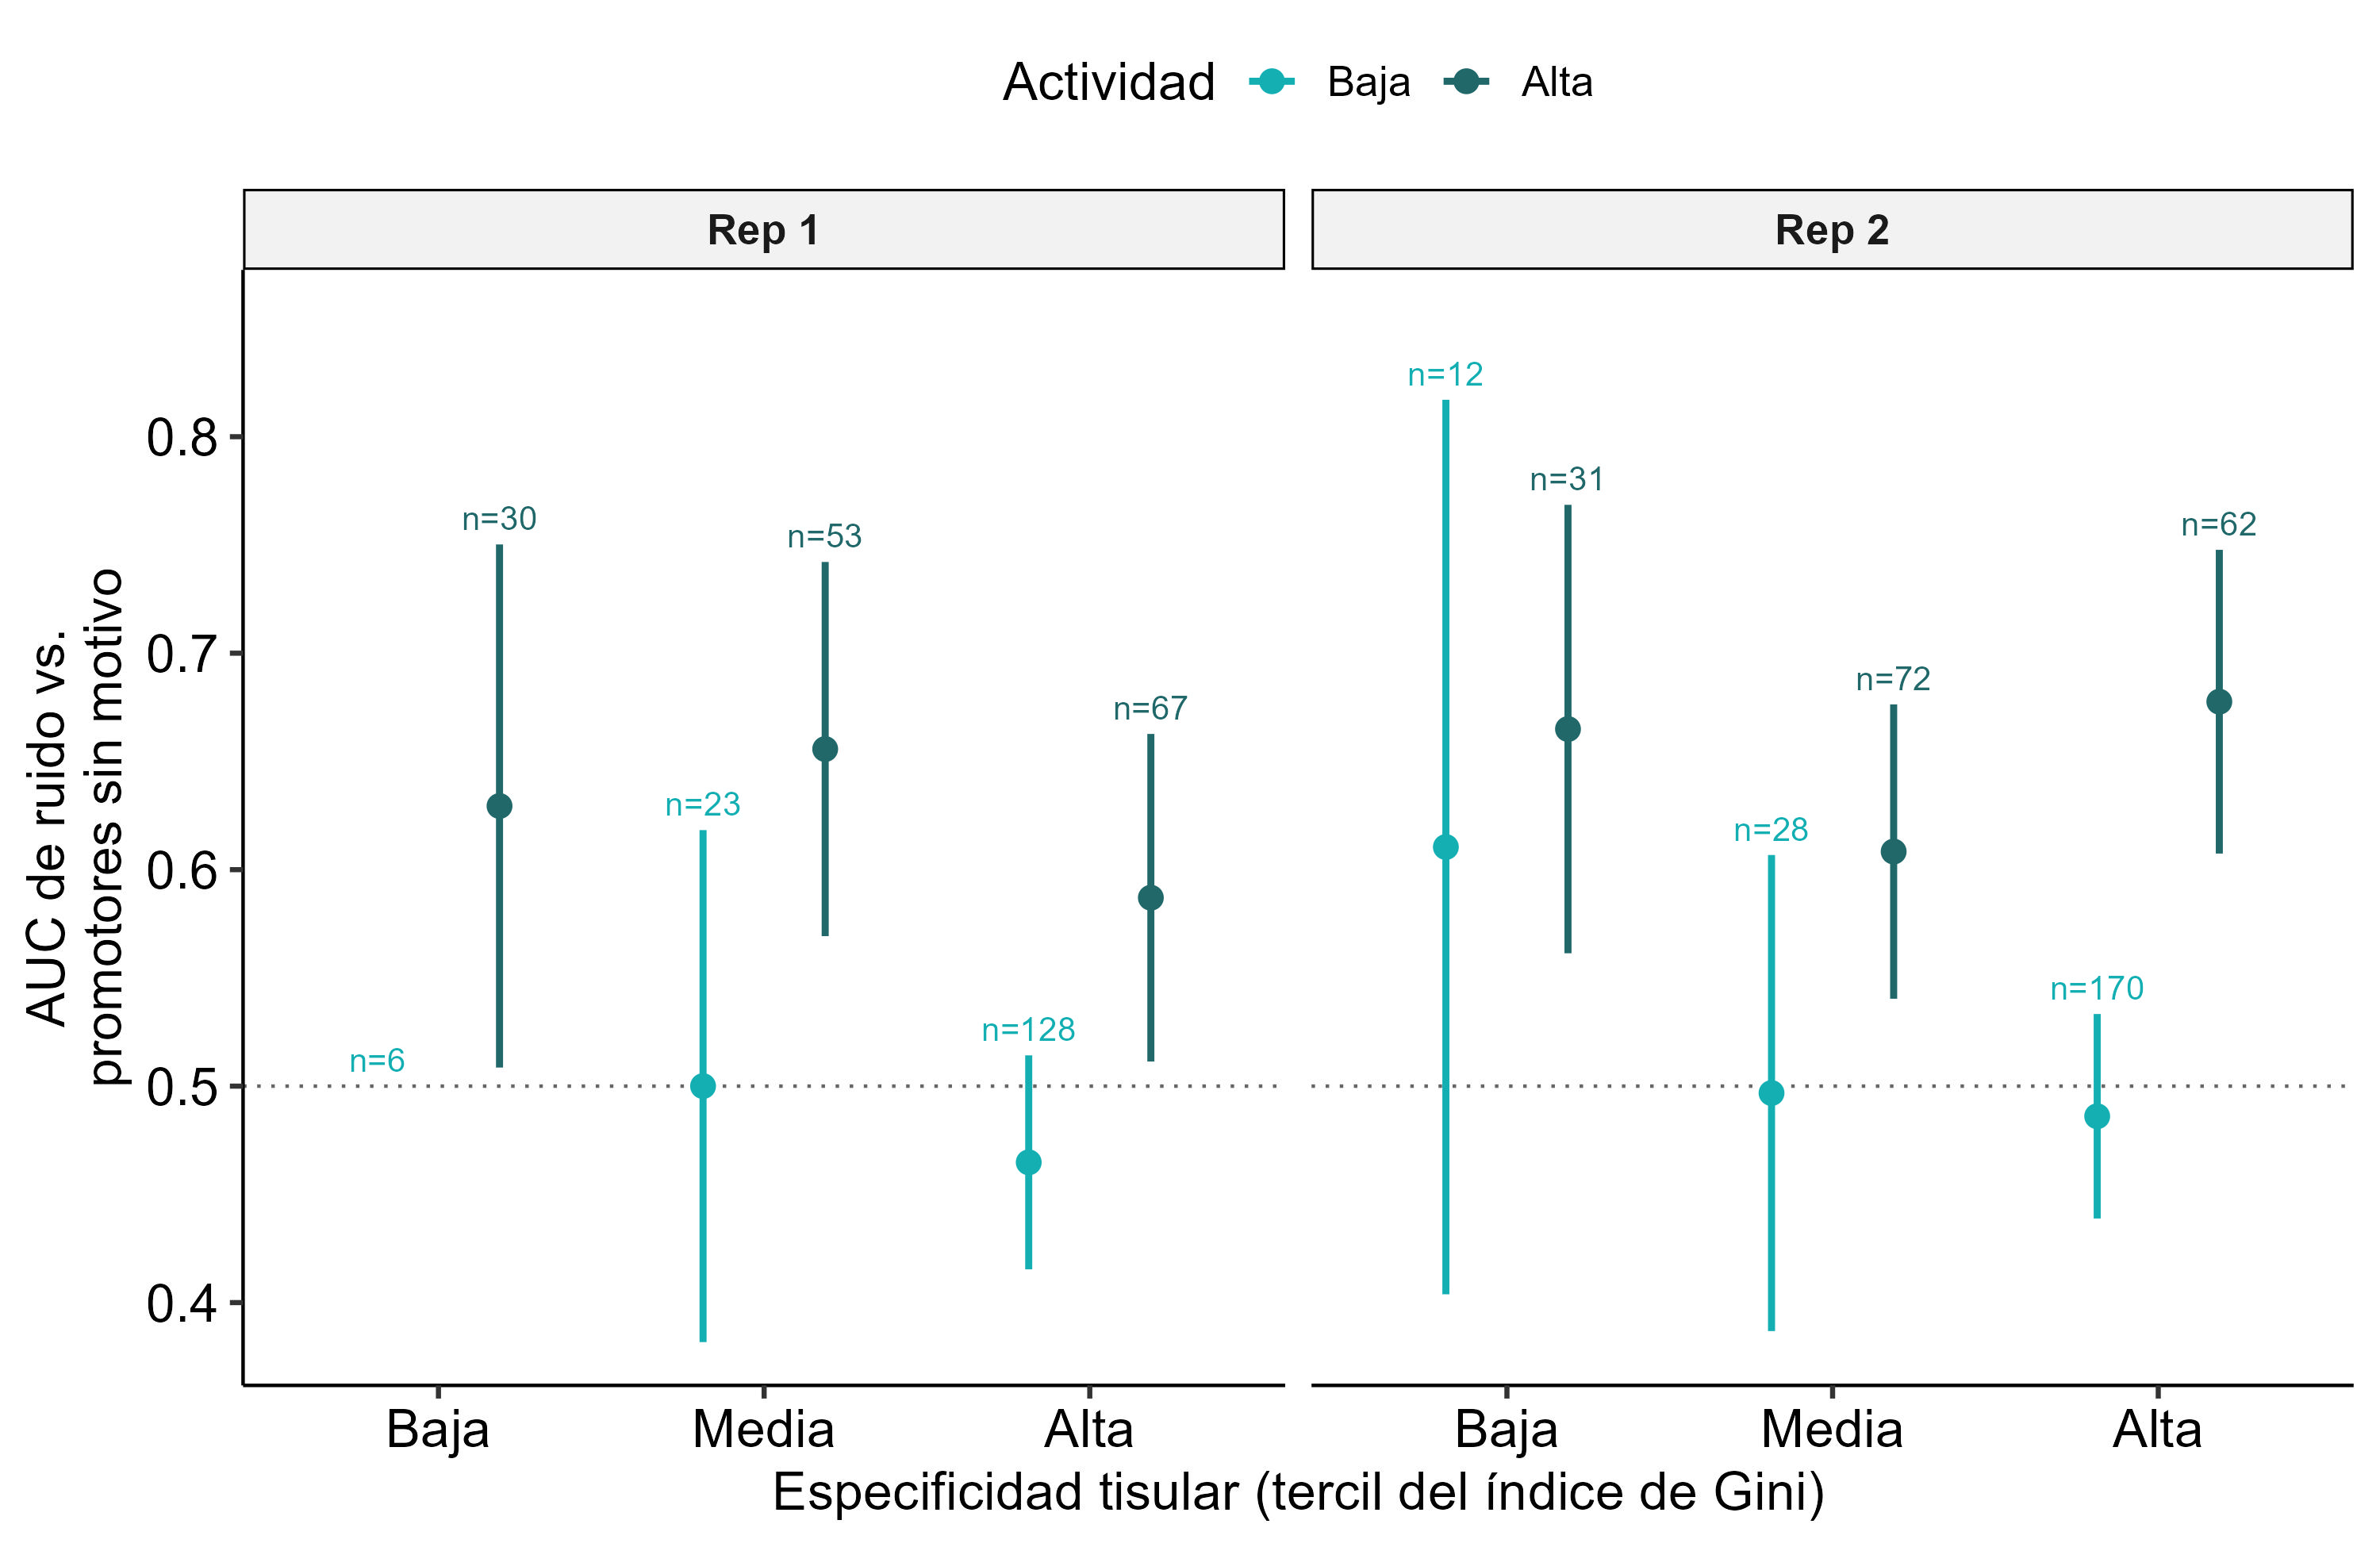

Source data for this figure (header and first rows):
rep	actividad	tercil_gini	n	n_ref	AUC	conf.low	conf.high	p	gini_min	gini_max
Rep 1	Alta	Baja	30	662	0.6294	0.5086	0.7502	0.0358	0.1725	0.3252
Rep 1	Alta	Media	53	475	0.6557	0.5693	0.7421	4.1368669992977795e-4	0.3254	0.5562
Rep 1	Alta	Alta	67	237	0.587	0.5114	0.6627	0.02417	0.5574	0.9909
Rep 1	Baja	Baja	6	1246	NA	NA	NA	NA	0.1672	0.3253
Rep 1	Baja	Media	23	1360	0.5	0.3818	0.6183	0.9998	0.3253	0.5569
Rep 1	Baja	Alta	128	1302	0.4648	0.4154	0.5142	0.1627	0.5571	0.9909
Rep 2	Alta	Baja	31	788	0.665	0.5614	0.7685	0.0018	0.1725	0.333
Rep 2	Alta	Media	72	585	0.6084	0.5404	0.6763	0.001786	0.3339	0.5802
Rep 2	Alta	Alta	62	282	0.6776	0.6074	0.7477	6.99301463664521e-7	0.5808	0.9905
Rep 2	Baja	Baja	12	1521	0.6105	0.4038	0.8171	0.2947	0.1672	0.3332
Rep 2	Baja	Media	28	1649	0.4968	0.3868	0.6068	0.9546	0.3332	0.5802
Rep 2	Baja	Alta	170	1553	0.4861	0.4389	0.5333	0.5637	0.5802	0.9909
